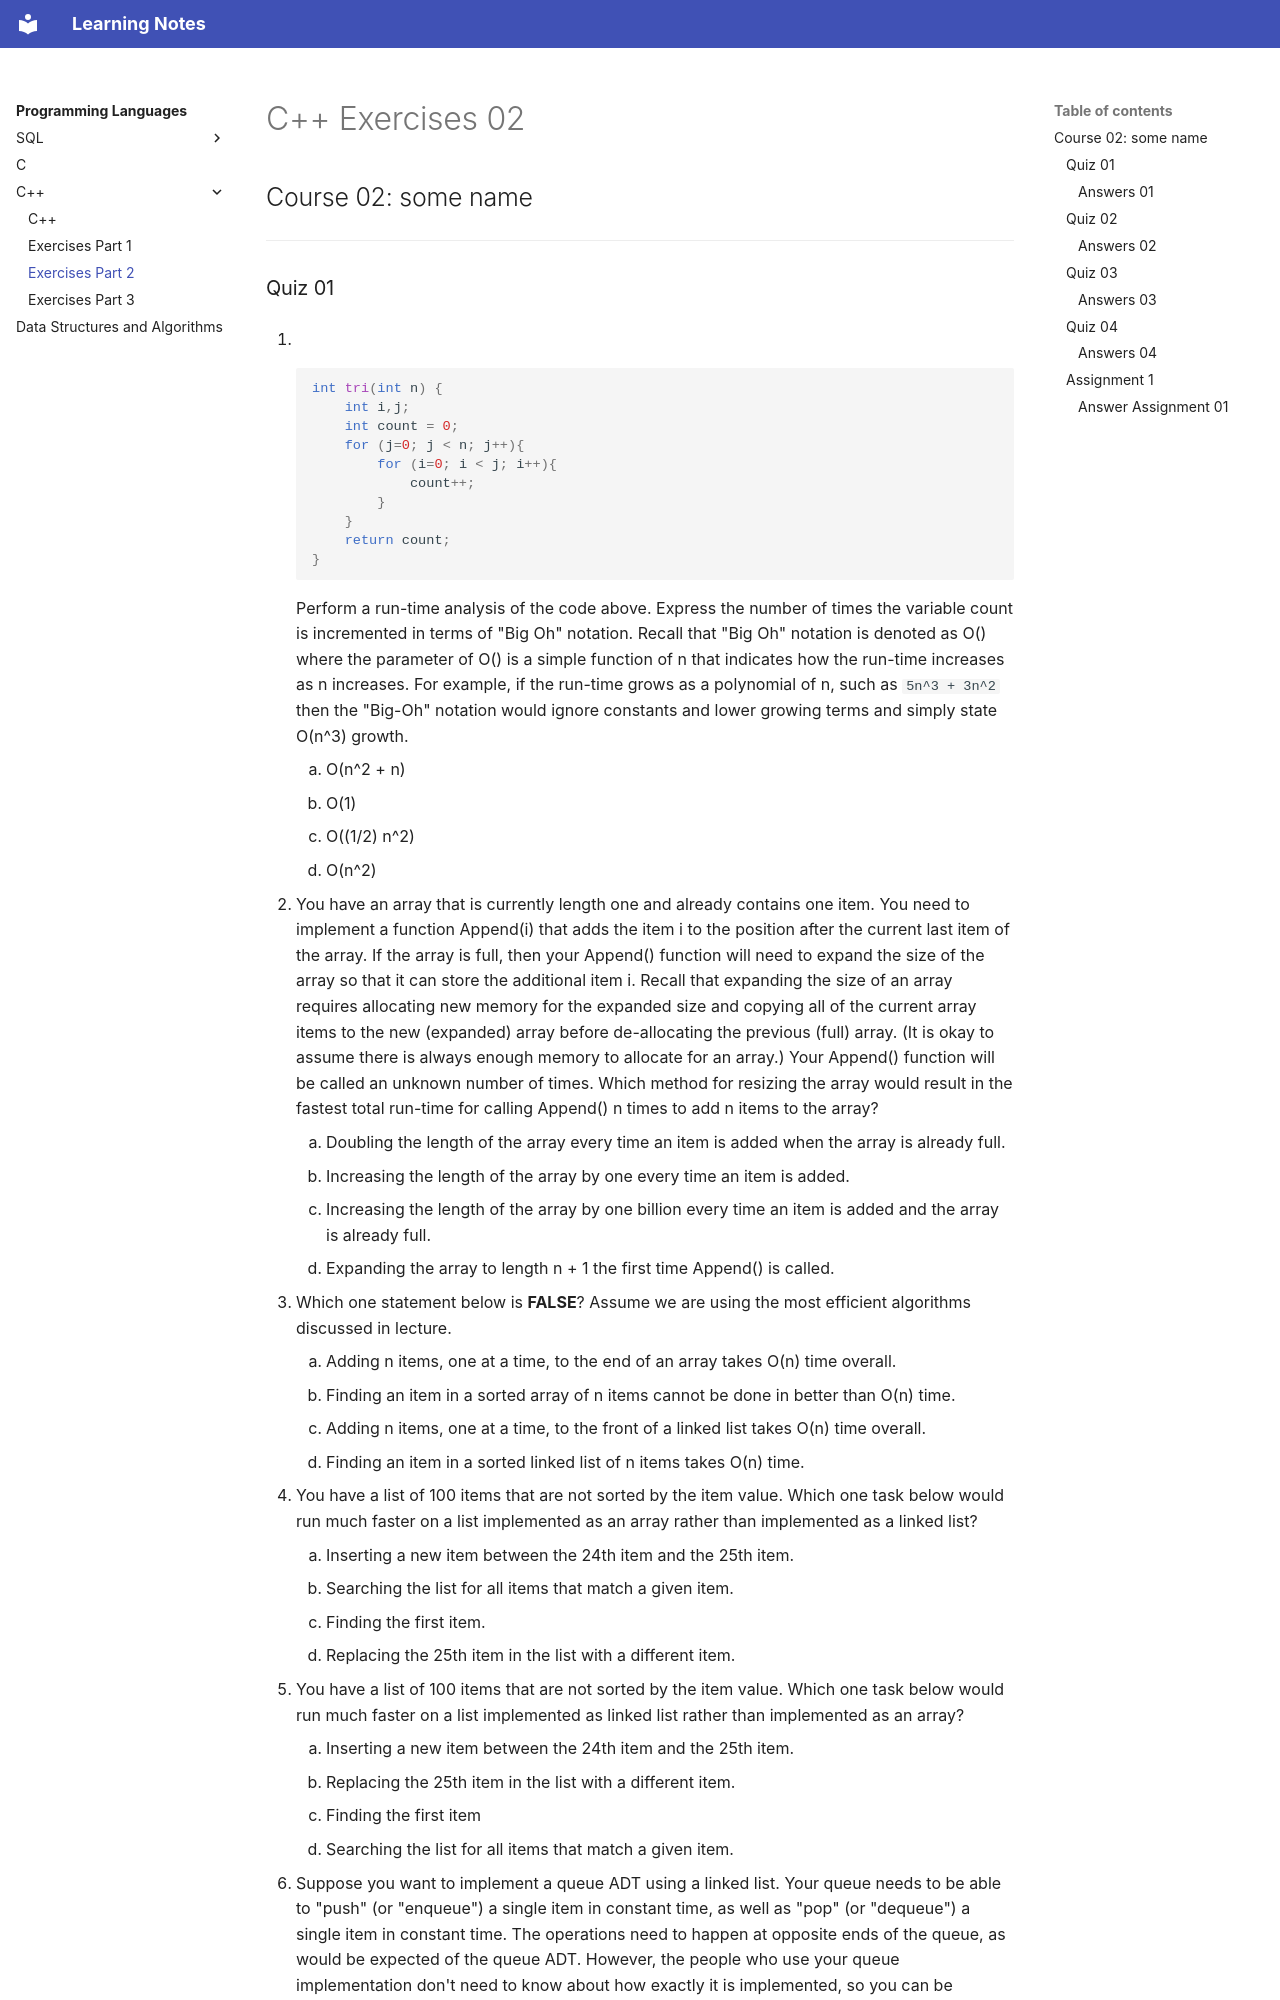

repository: DragonWarrior15/statistical-learning-notes · page: notes/programming_languages/cpp/cpp_exercises_02.html · generator: mkdocs

# C++ Exercises 02

## Course 02: some name

***

### Quiz 01

1. &nbsp;

    ```c++
    int tri(int n) {
        int i,j;
        int count = 0;
        for (j=0; j < n; j++){
            for (i=0; i < j; i++){
                count++;
            }
        }
        return count;
    }
    ```

    Perform a run-time analysis of the code above. Express the number of times the variable count is incremented in terms of "Big Oh" notation.
    Recall that "Big Oh" notation is denoted as O() where the parameter of O() is a simple function of n that indicates how the run-time increases as n increases. For example, if the run-time grows as a polynomial of n, such as `5n^3 + 3n^2` then the "Big-Oh" notation would ignore constants and lower growing terms and simply state O(n^3) growth.

    1. O(n^2 + n)
    1. O(1)
    1. O((1/2) n^2)
    1. O(n^2)

2. You have an array that is currently length one and already contains one item. You need to implement a function Append(i) that adds the item i to the position after the current last item of the array. If the array is full, then your Append() function will need to expand the size of the array so that it can store the additional item i. Recall that expanding the size of an array requires allocating new memory for the expanded size and copying all of the current array items to the new (expanded) array before de-allocating the previous (full) array.
    (It is okay to assume there is always enough memory to allocate for an array.)
    Your Append() function will be called an unknown number of times. Which method for resizing the array would result in the fastest total run-time for calling Append() n times to add n items to the array?

    1. Doubling the length of the array every time an item is added when the array is already full.
    1. Increasing the length of the array by one every time an item is added.
    1. Increasing the length of the array by one billion every time an item is added and the array is already full.
    1. Expanding the array to length n + 1 the first time Append() is called.

3. Which one statement below is **FALSE**? Assume we are using the most efficient algorithms discussed in lecture.
    1. Adding n items, one at a time, to the end of an array takes O(n) time overall.
    1. Finding an item in a sorted array of n items cannot be done in better than O(n) time.
    1. Adding n items, one at a time, to the front of a linked list takes O(n) time overall.
    1. Finding an item in a sorted linked list of n items takes O(n) time.

4. You have a list of 100 items that are not sorted by the item value. Which one task below would run much faster on a list implemented as an array rather than implemented as a linked list?
    1. Inserting a new item between the 24th item and the 25th item.
    1. Searching the list for all items that match a given item.
    1. Finding the first item.
    1. Replacing the 25th item in the list with a different item.

5. You have a list of 100 items that are not sorted by the item value. Which one task below would run much faster on a list implemented as linked list rather than implemented as an array?
    1. Inserting a new item between the 24th item and the 25th item.
    1. Replacing the 25th item in the list with a different item.
    1. Finding the first item
    1. Searching the list for all items that match a given item.
